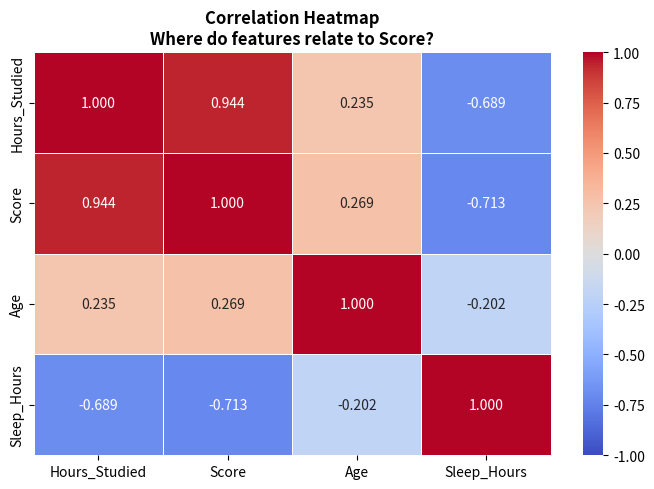
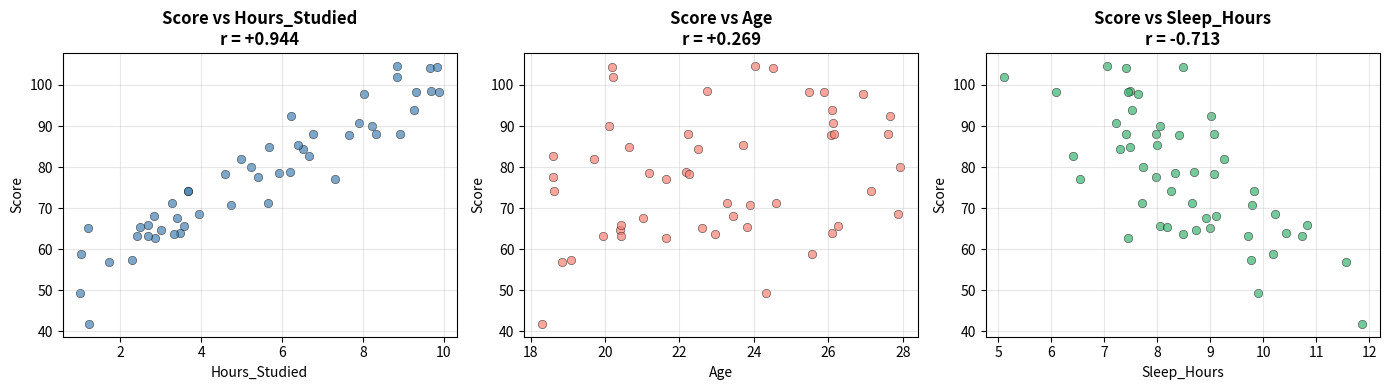

Here is the Python script that generated these plots, in order:
# Week 03 - Statistics Practice
# Samsung Innovation Campus - AI Course

import numpy as np
import pandas as pd
import matplotlib.pyplot as plt
import seaborn as sns
from scipy import stats

print("=" * 60)
print("WEEK 03 — Statistics Fundamentals")
print("=" * 60)

# ──────────────────────────────────────────
# 1. POPULATION VS SAMPLE
# ──────────────────────────────────────────
print("\n🌍 1. Population vs Sample")
print("-" * 40)

np.random.seed(42)

# Simulate "true" population of 10,000 students
population = np.random.normal(loc=70, scale=12, size=10000)
print(f"Population (10,000 students):")
print(f"  True Mean:    {population.mean():.4f}")
print(f"  True Std Dev: {population.std():.4f}")

# Take multiple samples and see how close they are
print(f"\nSamples drawn from population:")
for i, n in enumerate([10, 50, 100, 500]):
    sample = np.random.choice(population, size=n, replace=False)
    error = abs(sample.mean() - population.mean())
    print(f"  Sample n={n:4d}: mean={sample.mean():.2f}, std={sample.std():.2f}, error={error:.2f}")

print(f"\n→ Larger samples give estimates closer to the true population values!")

# ──────────────────────────────────────────
# 2. DESCRIPTIVE STATISTICS DEEP DIVE
# ──────────────────────────────────────────
print("\n📊 2. Descriptive Statistics")
print("-" * 40)

scores = np.array([55, 72, 68, 90, 85, 60, 95, 78, 82, 70, 88, 45, 91, 76, 83])
print(f"Scores: {scores}")
print(f"\nMeasures of Central Tendency:")
print(f"  Mean:   {np.mean(scores):.2f}")
print(f"  Median: {np.median(scores):.2f}")
mode_result = stats.mode(scores, keepdims=True)
print(f"  Mode:   {mode_result.mode[0]}")

print(f"\nMeasures of Spread:")
print(f"  Range:         {np.max(scores) - np.min(scores)}")
print(f"  Variance:      {np.var(scores):.2f}")
print(f"  Std Deviation: {np.std(scores):.2f}")
print(f"  IQR:           {np.percentile(scores, 75) - np.percentile(scores, 25):.2f}")

print(f"\nPercentiles:")
print(f"  25th (Q1): {np.percentile(scores, 25)}")
print(f"  50th (Q2): {np.percentile(scores, 50)}")
print(f"  75th (Q3): {np.percentile(scores, 75)}")
print(f"  90th:      {np.percentile(scores, 90)}")

# Effect of outlier
scores_with_outlier = np.append(scores, 5)
print(f"\nWith outlier (score=5 added):")
print(f"  Mean before:   {np.mean(scores):.2f}   After: {np.mean(scores_with_outlier):.2f}  ← BIG change!")
print(f"  Median before: {np.median(scores):.2f}   After: {np.median(scores_with_outlier):.2f}  ← Small change")
print(f"→ Always use MEDIAN when data has outliers!")

# ──────────────────────────────────────────
# 3. HYPOTHESIS TESTING
# ──────────────────────────────────────────
print("\n🔬 3. Hypothesis Testing")
print("-" * 40)
print("Scenario: Did a new teaching method improve scores?")
print("H₀: New method has NO effect (mean score = 70)")
print("H₁: New method IMPROVES scores (mean score > 70)")
print("Significance level α = 0.05")

np.random.seed(10)
# Old method scores (known mean = 70)
old_scores = np.random.normal(70, 12, 30)

# New method scores (slightly higher)
new_scores = np.random.normal(76, 12, 30)

print(f"\nOld method: n={len(old_scores)}, mean={old_scores.mean():.2f}, std={old_scores.std():.2f}")
print(f"New method: n={len(new_scores)}, mean={new_scores.mean():.2f}, std={new_scores.std():.2f}")

# Two-sample t-test
t_stat, p_value = stats.ttest_ind(new_scores, old_scores, alternative='greater')
print(f"\nt-statistic: {t_stat:.4f}")
print(f"p-value:     {p_value:.4f}")

if p_value < 0.05:
    print(f"\n✅ p-value ({p_value:.4f}) < 0.05 → REJECT H₀")
    print(f"   The new teaching method SIGNIFICANTLY improves scores!")
else:
    print(f"\n❌ p-value ({p_value:.4f}) ≥ 0.05 → FAIL TO REJECT H₀")
    print(f"   No significant evidence that new method improves scores.")

# One-sample t-test: is our class mean different from national average?
print(f"\n--- One-Sample t-test ---")
print(f"Is our class mean significantly different from national average of 70?")
our_class = np.array([75, 82, 68, 91, 85, 79, 88, 72, 95, 77])
t_stat2, p_value2 = stats.ttest_1samp(our_class, popmean=70)
print(f"Our class mean: {our_class.mean():.2f}")
print(f"t-statistic: {t_stat2:.4f}, p-value: {p_value2:.4f}")
if p_value2 < 0.05:
    print(f"✅ Significant difference from national average!")
else:
    print(f"❌ No significant difference from national average.")

# ──────────────────────────────────────────
# 4. CONFIDENCE INTERVALS
# ──────────────────────────────────────────
print("\n📏 4. Confidence Intervals")
print("-" * 40)

sample = np.random.normal(70, 12, 50)
confidence = 0.95
ci = stats.t.interval(confidence,
                       df=len(sample)-1,
                       loc=np.mean(sample),
                       scale=stats.sem(sample))

print(f"Sample: n={len(sample)}, mean={sample.mean():.2f}, std={sample.std():.2f}")
print(f"\n95% Confidence Interval: ({ci[0]:.2f},  {ci[1]:.2f})")
print(f"→ We are 95% confident the true population mean lies between {ci[0]:.2f} and {ci[1]:.2f}")

# Show how CI width changes with sample size
print(f"\nHow sample size affects CI width:")
for n in [10, 30, 50, 100, 500]:
    s = np.random.normal(70, 12, n)
    ci_n = stats.t.interval(0.95, df=n-1, loc=np.mean(s), scale=stats.sem(s))
    width = ci_n[1] - ci_n[0]
    print(f"  n={n:4d}: CI width = {width:.2f}  ← {'narrow (precise)' if width < 5 else 'wide (imprecise)'}")
print(f"→ Larger samples give narrower, more precise confidence intervals!")

# ──────────────────────────────────────────
# 5. CORRELATION
# ──────────────────────────────────────────
print("\n📈 5. Correlation")
print("-" * 40)

np.random.seed(5)
hours_studied = np.random.uniform(1, 10, 50)
# Score increases with hours + some noise
score = 50 + 5 * hours_studied + np.random.normal(0, 5, 50)
age = np.random.uniform(18, 28, 50)         # random, no real correlation
sleep = 10 - 0.3 * hours_studied + np.random.normal(0, 1, 50)  # slight negative

df = pd.DataFrame({
    'Hours_Studied': hours_studied,
    'Score': score,
    'Age': age,
    'Sleep_Hours': sleep
})

print("Correlation with Score:")
corr_matrix = df.corr()
for col in ['Hours_Studied', 'Age', 'Sleep_Hours']:
    r = corr_matrix.loc['Score', col]
    strength = ('Strong' if abs(r) > 0.7 else ('Moderate' if abs(r) > 0.4 else 'Weak'))
    direction = 'positive' if r > 0 else 'negative'
    print(f"  Score vs {col:<15}: r = {r:+.3f}  → {strength} {direction} correlation")

# Heatmap
plt.figure(figsize=(7, 5))
sns.heatmap(corr_matrix, annot=True, cmap='coolwarm', fmt='.3f',
            linewidths=0.5, vmin=-1, vmax=1)
plt.title('Correlation Heatmap\nWhere do features relate to Score?',
          fontsize=12, fontweight='bold')
plt.tight_layout()
plt.savefig('plot_correlation_heatmap.png', dpi=100)
plt.show()
print("✅ Saved: plot_correlation_heatmap.png")

# Scatter plots to visualise correlations
fig, axes = plt.subplots(1, 3, figsize=(14, 4))
pairs = [('Hours_Studied', 'steelblue'), ('Age', 'salmon'), ('Sleep_Hours', 'mediumseagreen')]
for ax, (col, color) in zip(axes, pairs):
    ax.scatter(df[col], df['Score'], color=color, alpha=0.7, edgecolors='black', linewidth=0.4)
    r = corr_matrix.loc['Score', col]
    ax.set_title(f'Score vs {col}\nr = {r:+.3f}', fontweight='bold')
    ax.set_xlabel(col)
    ax.set_ylabel('Score')
    ax.grid(True, alpha=0.3)
plt.tight_layout()
plt.savefig('plot_correlation_scatter.png', dpi=100)
plt.show()
print("✅ Saved: plot_correlation_scatter.png")

print("\n" + "=" * 60)
print("IMPORTANT REMINDERS")
print("=" * 60)
print("1. p-value < 0.05 → statistically significant → reject H₀")
print("2. Larger sample → narrower confidence interval → more precise")
print("3. Correlation r close to ±1 → strong relationship")
print("4. Correlation r close to 0  → no linear relationship")
print("5. CORRELATION ≠ CAUSATION — always remember this!")
print("6. Use median (not mean) when data is skewed or has outliers")
